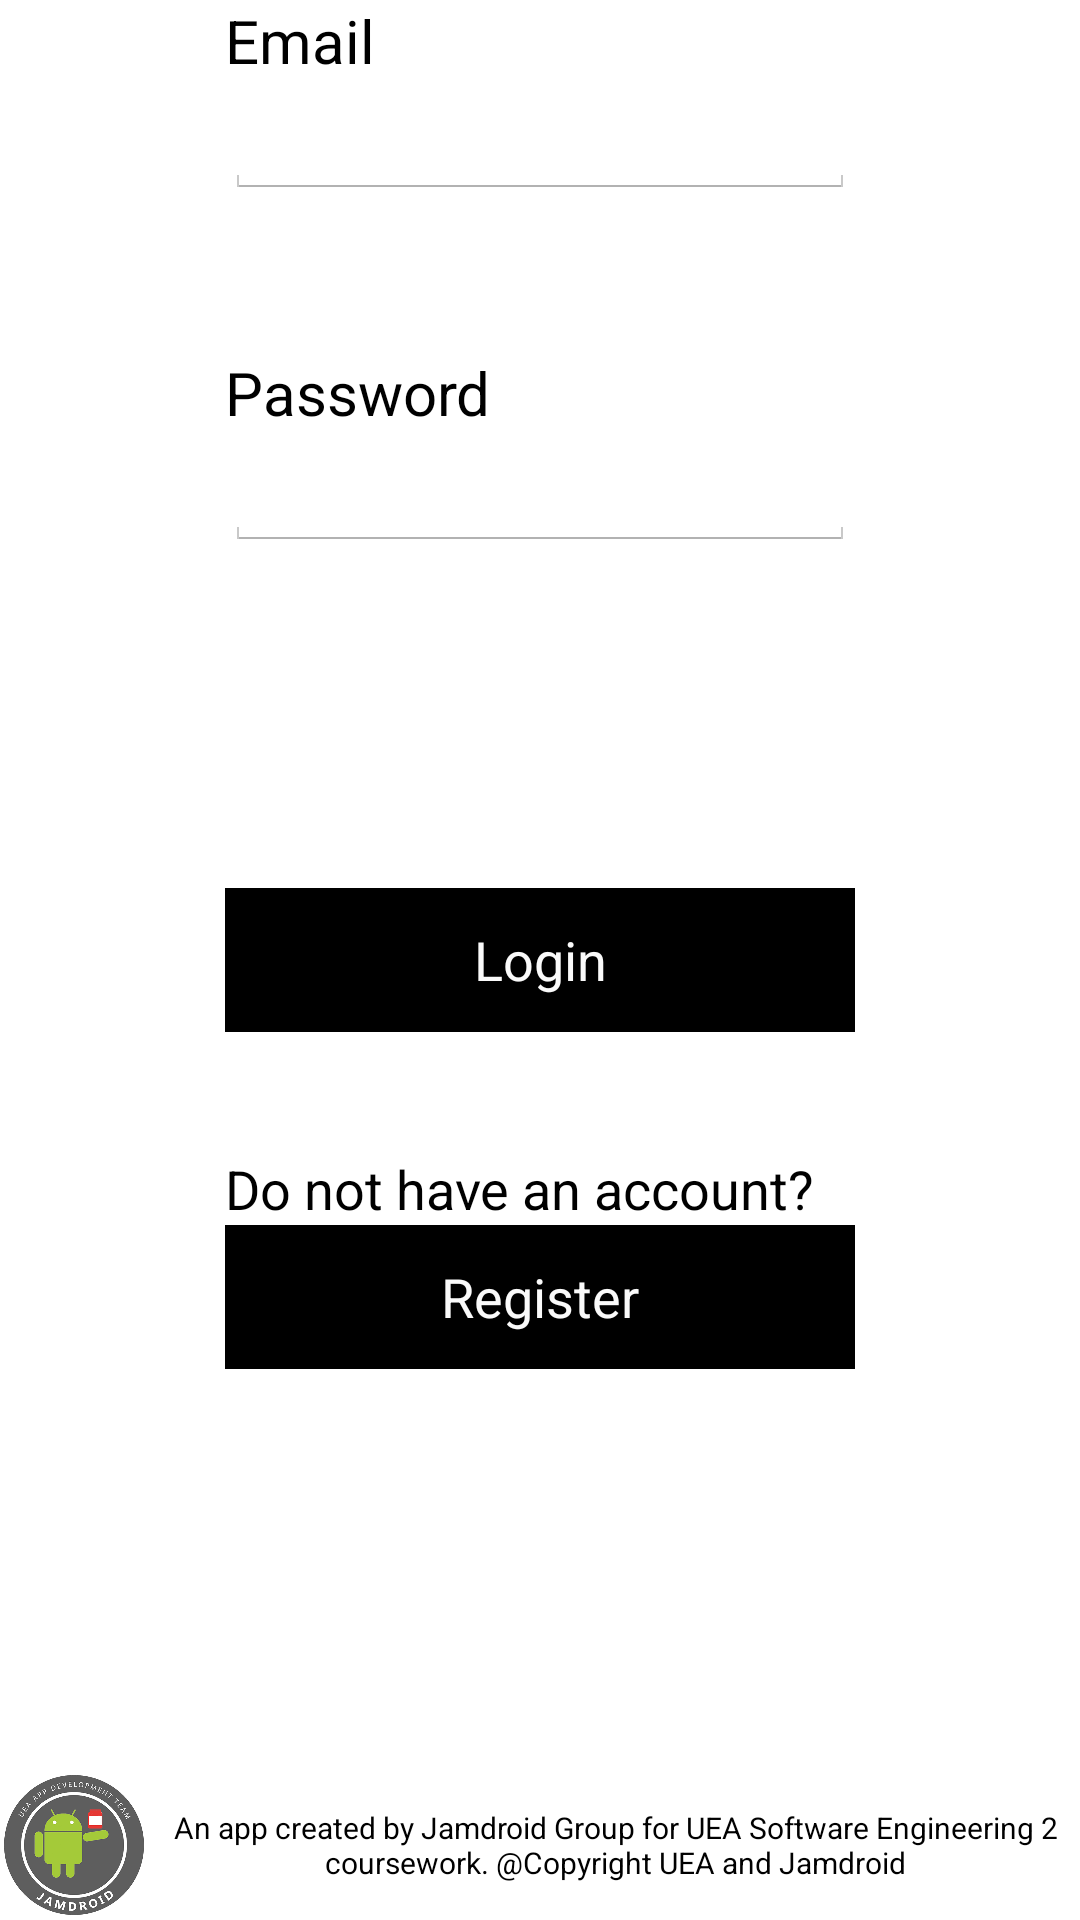

Produce the Android XML layout that renders to this screen, including the resource entries it uses.
<!-- AndroidManifest.xml: application theme AppTheme -->
<!-- res/layout/activity_login.xml -->
<?xml version="1.0" encoding="utf-8"?>
<RelativeLayout xmlns:android="http://schemas.android.com/apk/res/android"
    xmlns:tools="http://schemas.android.com/tools" android:layout_width="match_parent"
    android:layout_height="match_parent" android:paddingLeft="@dimen/activity_horizontal_margin"
    android:paddingRight="@dimen/activity_horizontal_margin"
    android:paddingTop="@dimen/activity_vertical_margin"
    android:paddingBottom="@dimen/activity_vertical_margin"
    tools:context="uk.ac.uea.activityprogram.Controllers.Login">

    <TextView
        android:layout_width="wrap_content"
        android:layout_height="wrap_content"
        android:textAppearance="?android:attr/textAppearanceMedium"
        android:text="@string/email"
        android:textSize="20dp"
        android:id="@+id/emailLabel"
        android:layout_alignParentTop="true"
        android:layout_alignStart="@+id/emailInput" />

    <EditText
        android:layout_width="wrap_content"
        android:layout_height="wrap_content"
        android:inputType="textEmailAddress"
        android:ems="10"
        android:id="@+id/emailInput"
        android:layout_below="@+id/emailLabel"
        android:layout_centerHorizontal="true" />

    <TextView
        android:layout_width="wrap_content"
        android:layout_height="wrap_content"
        android:textAppearance="?android:attr/textAppearanceMedium"
        android:text="@string/password"
        android:textSize="20dp"
        android:id="@+id/textView"
        android:layout_marginTop="51dp"
        android:layout_below="@+id/emailInput"
        android:layout_alignStart="@+id/passwordInput" />

    <EditText
        android:layout_width="wrap_content"
        android:layout_height="wrap_content"
        android:inputType="textPassword"
        android:ems="10"
        android:id="@+id/passwordInput"
        android:layout_below="@+id/textView"
        android:layout_centerHorizontal="true" />

    <Button
        android:layout_width="wrap_content"
        android:layout_height="wrap_content"
        android:text="@string/login"
        android:id="@+id/loginBtn"
        android:textColor="@color/white"
        android:layout_centerVertical="true"
        android:layout_alignEnd="@+id/passwordInput"
        android:layout_alignStart="@+id/passwordInput"
        android:background="@color/black" />

    <Button
        android:layout_width="wrap_content"
        android:layout_height="wrap_content"
        android:text="@string/register"
        android:id="@+id/registerBtn"
        android:textColor="@color/white"
        android:background="@color/black"
        android:layout_below="@+id/textView9"
        android:layout_alignStart="@+id/textView9"
        android:layout_alignEnd="@+id/loginBtn" />

    <TextView
        android:layout_width="wrap_content"
        android:layout_height="wrap_content"
        android:textAppearance="?android:attr/textAppearanceMedium"
        android:text="@string/no_acct"
        android:id="@+id/textView9"
        android:layout_below="@+id/loginBtn"
        android:layout_alignStart="@+id/passwordInput"
        android:layout_marginTop="40dp"
        android:layout_alignEnd="@+id/loginBtn" />
    <RelativeLayout
        android:id="@+id/footer"
        android:layout_width="match_parent"
        android:layout_height="wrap_content"
        android:gravity="center"
        style="@style/NewThemeUea"
        android:layout_alignParentBottom="true"
        android:layout_alignParentStart="true">

        <TextView
            android:layout_width="wrap_content"
            android:layout_height="wrap_content"
            android:text="@string/disclaimer"
            android:textColor="#000"
            android:id="@+id/footnote"
            android:textSize="10sp"
            android:textAlignment="center"
            android:layout_marginLeft="5dp"
            android:layout_marginRight="5dp"
            android:layout_centerVertical="true"
            android:layout_toEndOf="@+id/imageView2" />
        <ImageView
            android:layout_width="50dp"
            android:layout_height="50dp"
            android:layout_alignParentLeft="@+id/footnote"
            android:src="@drawable/jamdroid_logo"
            android:id="@+id/imageView2" />
    </RelativeLayout>


</RelativeLayout>
<!-- resources referenced by this layout -->
<resources>
  <color name="black">#000000</color>
  <color name="white">#fafafa</color>
  <!-- drawable jamdroid_logo: png bitmap (drawable, 115656 bytes) -->
  <string name="disclaimer">An app created by Jamdroid Group for UEA Software Engineering 2 coursework. @Copyright UEA  and Jamdroid</string>
  <string name="email">Email</string>
  <string name="login">Login</string>
  <string name="no_acct">Do not have an account?</string>
  <string name="password">Password</string>
  <string name="register">Register</string>
  <style name="NewThemeUea" parent="@style/AppTheme">
          <item name="colorPrimary">@color/primary_material_light_2</item>
          <item name="android:colorBackground">@color/background_material_light</item>
          <item name="android:colorPrimary">@color/primary_material_light</item>
          <item name="android:colorAccent">@color/accent_material_light</item>
          <item name="android:colorPrimaryDark">@color/primary_dark_material_light</item>
          <item name="android:actionMenuTextColor">@color/white</item>
          <item name="android:actionBarTheme">@color/white</item>
          <item name="android:actionBarStyle">@style/NewThemeUea.ActionBar</item>
      </style>
  <style name="AppTheme" parent="android:Theme.Holo.Light.DarkActionBar">
          
          
      </style>
  <color name="primary_material_light_2">#ff0090</color>
  <color name="background_material_light">#ffffff</color>
  <color name="primary_material_light">#000000</color>
  <color name="accent_material_light">#ff0090</color>
  <color name="primary_dark_material_light">#000000</color>
  <style name="NewThemeUea.ActionBar" parent="@android:style/Widget.Holo.Light.ActionBar">
          <item name="android:background">@color/black</item>
          <item name="android:titleTextStyle">@style/NewThemeUea.ActionBar.Text</item>
      </style>
  <style name="NewThemeUea.ActionBar.Text" parent="@android:style/TextAppearance">
          <item name="android:textColor">@color/white</item>
      </style>
</resources>
